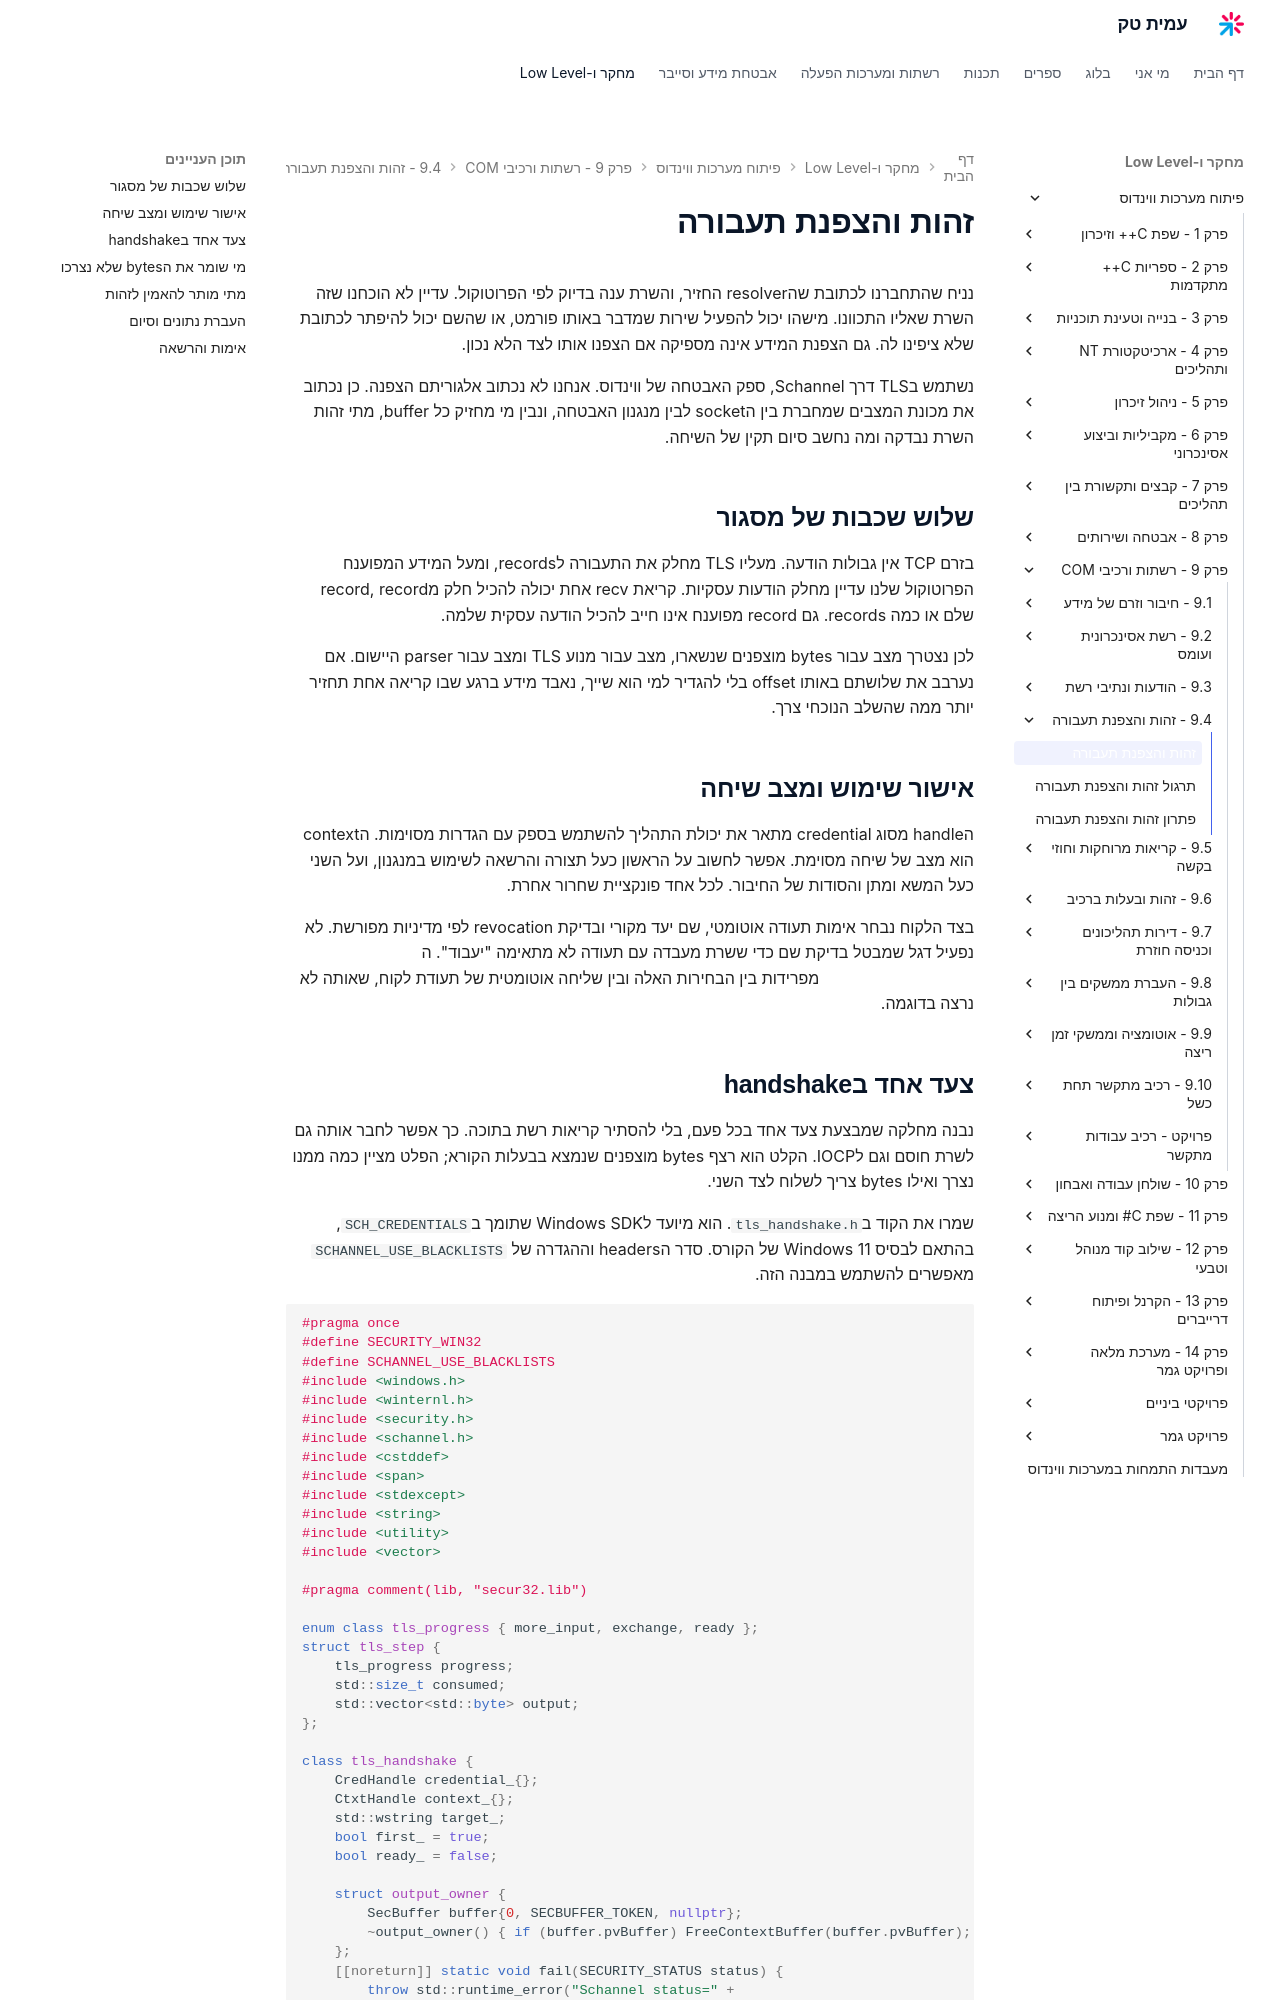

repository: AmitPinchasi/amittech · page: פיתוח-מערכות-ווינדוס/9 - רשתות ורכיבי COM/9.4 - זהות והצפנת תעבורה/9.4 - זהות והצפנת תעבורה - הרצאה/index.html · generator: mkdocs

# זהות והצפנת תעבורה

נניח שהתחברנו לכתובת שהresolver החזיר, והשרת ענה בדיוק לפי הפרוטוקול. עדיין לא הוכחנו שזה השרת שאליו התכוונו. מישהו יכול להפעיל שירות שמדבר באותו פורמט, או שהשם יכול להיפתר לכתובת שלא ציפינו לה. גם הצפנת המידע אינה מספיקה אם הצפנו אותו לצד הלא נכון.

נשתמש בTLS דרך Schannel, ספק האבטחה של ווינדוס. אנחנו לא נכתוב אלגוריתם הצפנה. כן נכתוב את מכונת המצבים שמחברת בין הsocket לבין מנגנון האבטחה, ונבין מי מחזיק כל buffer, מתי זהות השרת נבדקה ומה נחשב סיום תקין של השיחה.

## שלוש שכבות של מסגור

בזרם TCP אין גבולות הודעה. מעליו TLS מחלק את התעבורה לrecords, ומעל המידע המפוענח הפרוטוקול שלנו עדיין מחלק הודעות עסקיות. קריאת recv אחת יכולה להכיל חלק מrecord, record שלם או כמה records. גם record מפוענח אינו חייב להכיל הודעה עסקית שלמה.

לכן נצטרך מצב עבור bytes מוצפנים שנשארו, מצב עבור מנוע TLS ומצב עבור parser היישום. אם נערבב את שלושתם באותו offset בלי להגדיר למי הוא שייך, נאבד מידע ברגע שבו קריאה אחת תחזיר יותר ממה שהשלב הנוכחי צרך.

## אישור שימוש ומצב שיחה

הhandle מסוג credential מתאר את יכולת התהליך להשתמש בספק עם הגדרות מסוימות. הcontext הוא מצב של שיחה מסוימת. אפשר לחשוב על הראשון כעל תצורה והרשאה לשימוש במנגנון, ועל השני כעל המשא ומתן והסודות של החיבור. לכל אחד פונקציית שחרור אחרת.

בצד הלקוח נבחר אימות תעודה אוטומטי, שם יעד מקורי ובדיקת revocation לפי מדיניות מפורשת. לא נפעיל דגל שמבטל בדיקת שם כדי ששרת מעבדה עם תעודה לא מתאימה "יעבוד". ה[הגדרות של SCH_CREDENTIALS](https://learn.microsoft.com/en-us/windows/win32/api/schannel/ns-schannel-sch_credentials) מפרידות בין הבחירות האלה ובין שליחה אוטומטית של תעודת לקוח, שאותה לא נרצה בדוגמה.
